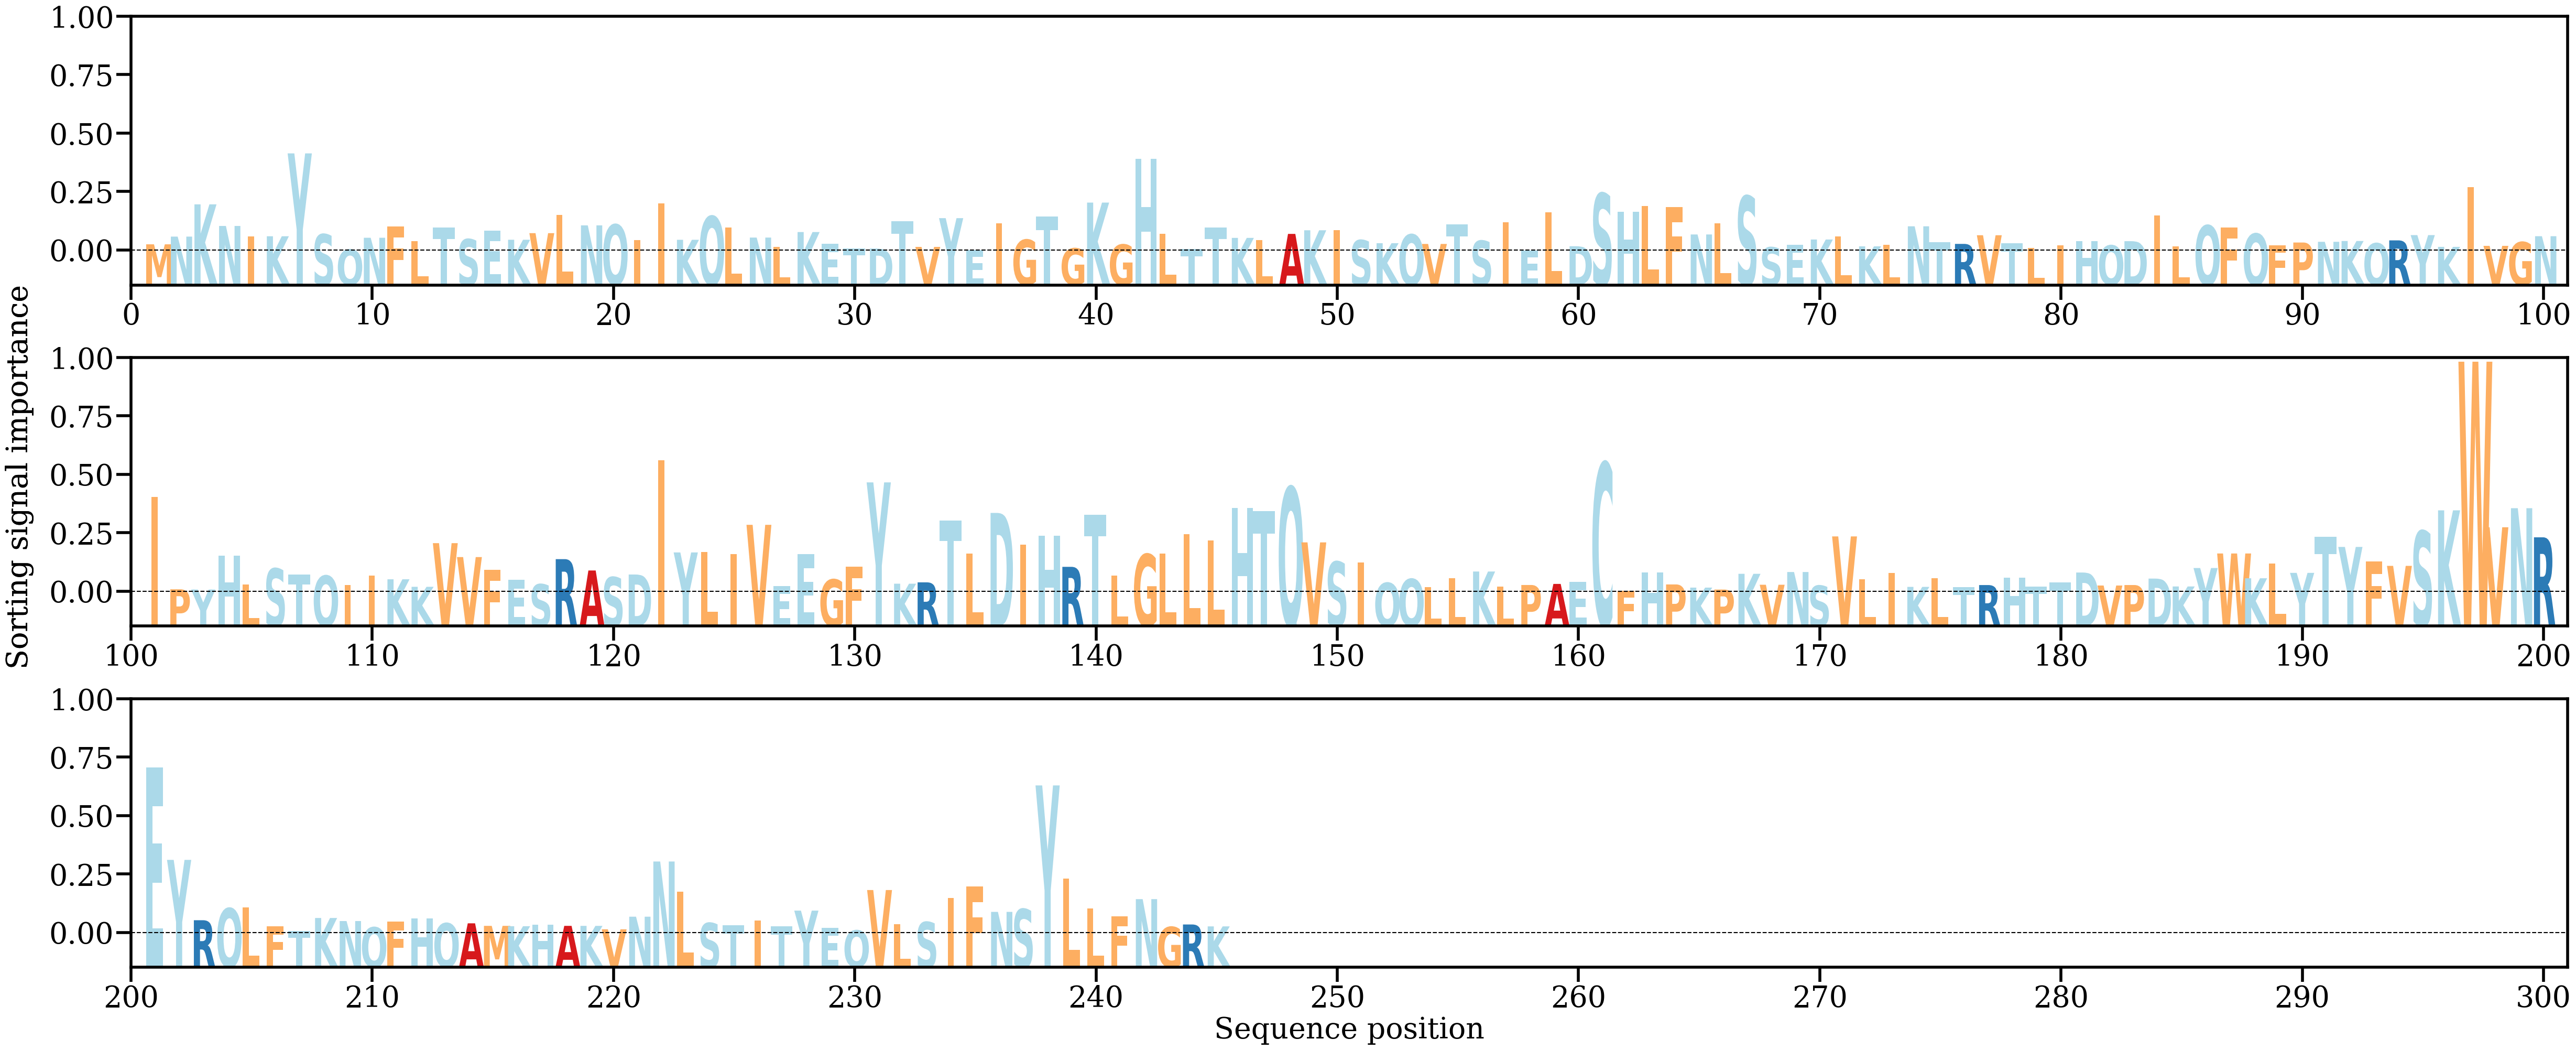

Data behind this chart, as committed beside it:
AA, Alpha
M, [0.00102121]
N, [0.00223983]
K, [0.0073377]
N, [0.00392369]
I, [0.00223089]
K, [0.00229526]
Y, [0.01539796]
S, [0.0026122]
Q, [0.00019509]
N, [0.00205756]
F, [0.00387931]
L, [0.00153641]
T, [0.00365127]
S, [0.00183075]
E, [0.00322173]
K, [0.00174356]
V, [0.00278573]
L, [0.00564049]
N, [0.00401507]
Q, [0.00414253]
I, [0.00165138]
I, [0.00749088]
K, [0.00173735]
Q, [0.00545793]
L, [0.00368533]
N, [0.00208957]
L, [0.00064205]
K, [0.00296119]
E, [0.00108144]
T, [0.00038385]
D, [0.00035206]
T, [0.0046522]
V, [0.000612]
Y, [0.00515858]
E, [0.00011887]
I, [0.00433933]
G, [0.00174781]
T, [0.00538017]
G, [0.00037876]
K, [0.00761879]
G, [0.00098322]
H, [0.01450465]
L, [0.00270414]
T, [0.00024394]
T, [0.00364782]
K, [0.00203752]
L, [0.00172198]
A, [0.00266781]
K, [0.00324161]
I, [0.00329092]
S, [0.00167914]
K, [0.00120009]
Q, [0.00257899]
V, [0.00107996]
T, [0.00414015]
S, [0.00159023]
I, [0.00454189]
E, [5.6353245e-05]
L, [0.00605256]
D, [0.00071927]
... 185 more rows
